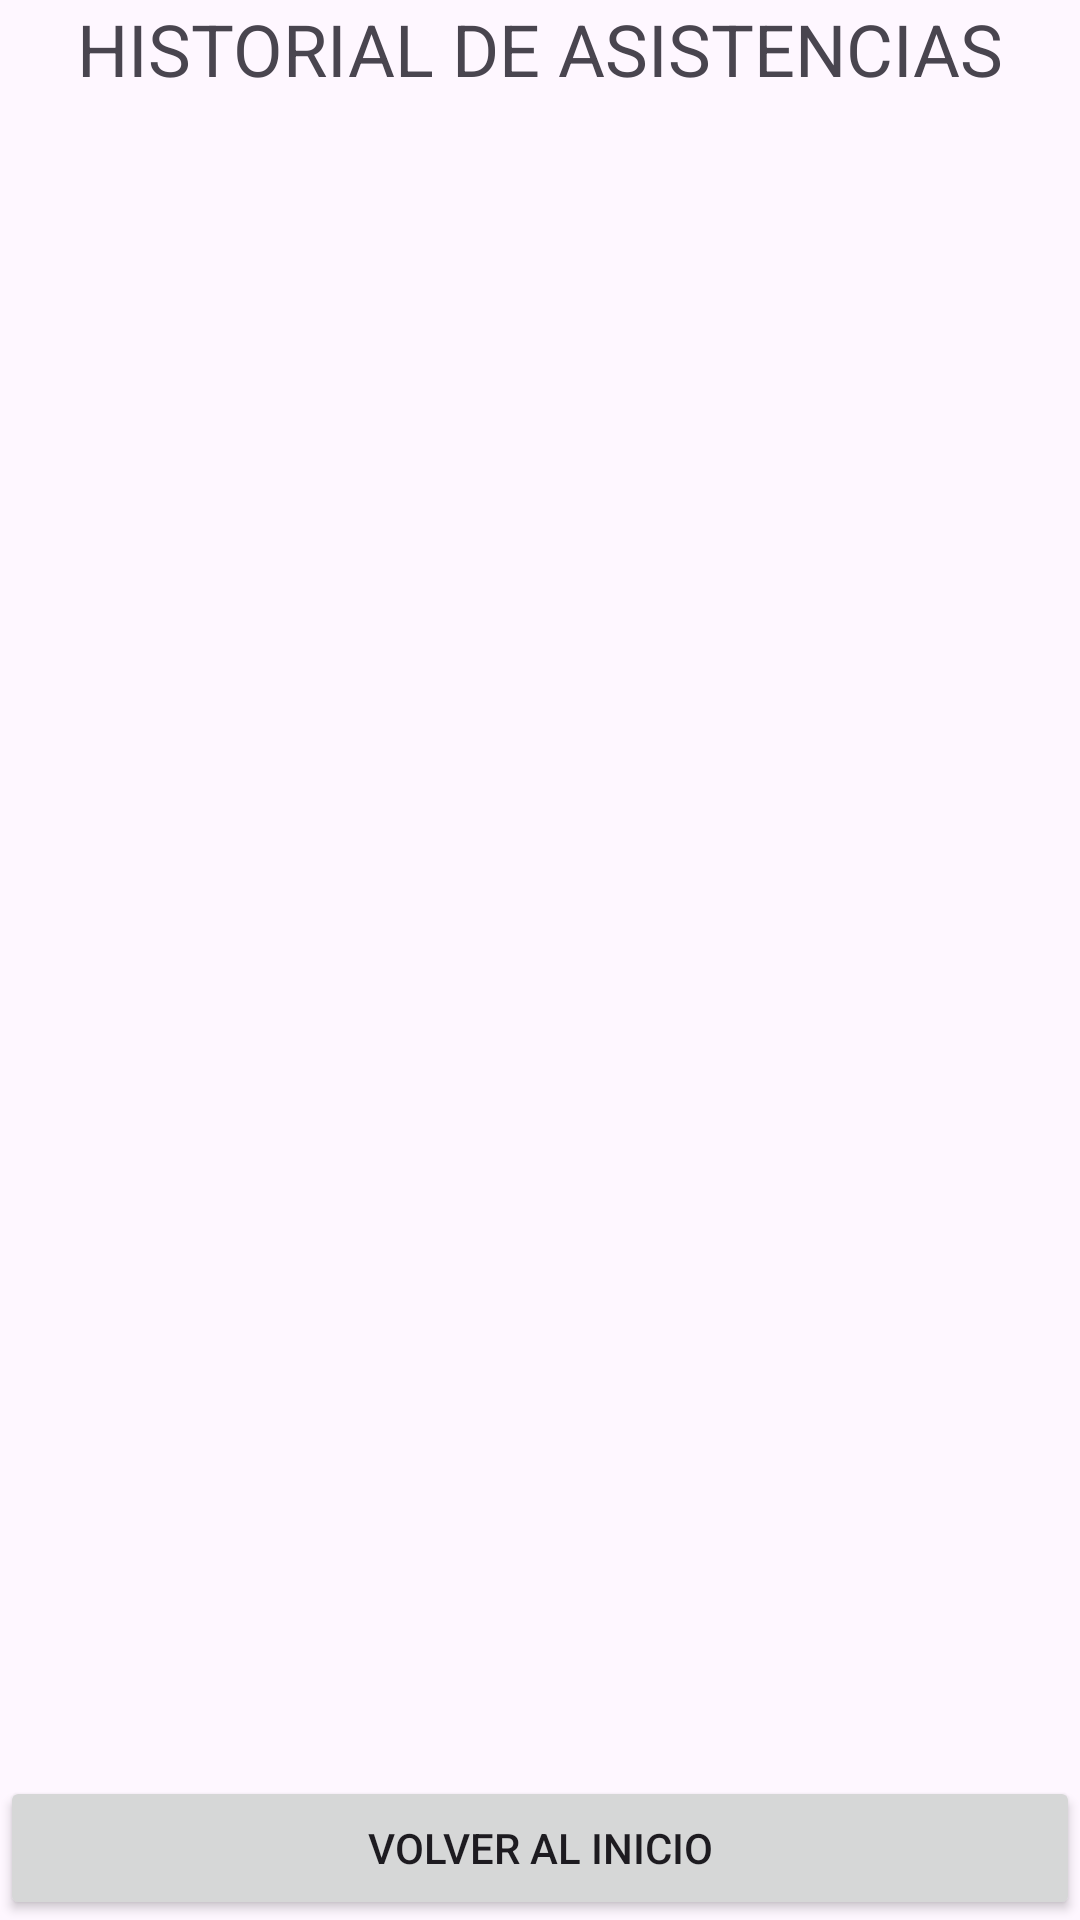

This screen was rendered from an Android layout file. Write that file and the resources it references.
<!-- AndroidManifest.xml: application theme Theme.CiberCheck -->
<!-- res/layout/misclases_historial_asistencias.xml -->
<?xml version="1.0" encoding="utf-8"?>
<androidx.constraintlayout.widget.ConstraintLayout xmlns:android="http://schemas.android.com/apk/res/android"
    xmlns:app="http://schemas.android.com/apk/res-auto"
    xmlns:tools="http://schemas.android.com/tools"
    android:layout_width="match_parent"
    android:layout_height="match_parent">

    <TextView
        android:id="@+id/textView"
        android:layout_width="wrap_content"
        android:layout_height="wrap_content"
        android:layout_marginTop="@dimen/space_30"
        android:text="@string/title_historial"
        android:textSize="@dimen/text_24"
        app:layout_constraintEnd_toEndOf="parent"
        app:layout_constraintStart_toStartOf="parent"
        app:layout_constraintTop_toTopOf="parent" />

    <Button
        android:id="@+id/btnVolverHistorial"
        android:layout_width="0dp"
        android:layout_height="wrap_content"
        android:layout_marginStart="@dimen/space_30"
        android:layout_marginEnd="@dimen/space_30"
        android:layout_marginBottom="@dimen/space_30"
        android:text="@string/btn_volver_historial"
        app:layout_constraintBottom_toBottomOf="parent"
        app:layout_constraintEnd_toEndOf="parent"
        app:layout_constraintStart_toStartOf="parent" />
</androidx.constraintlayout.widget.ConstraintLayout>
<!-- resources referenced by this layout -->
<resources>
  <dimen name="text_24">24sp</dimen>
  <string name="btn_volver_historial">Volver al inicio</string>
  <string name="title_historial">HISTORIAL DE ASISTENCIAS</string>
  <style name="Theme.CiberCheck" parent="Theme.Material3.Light.NoActionBar">
          <item name="colorPrimary">@color/neutral_dark</item>
          <item name="colorSecondary">@color/text_btn</item>
      </style>
  <color name="neutral_dark">#2C3E50</color>
  <color name="text_btn">#3C494D</color>
</resources>
